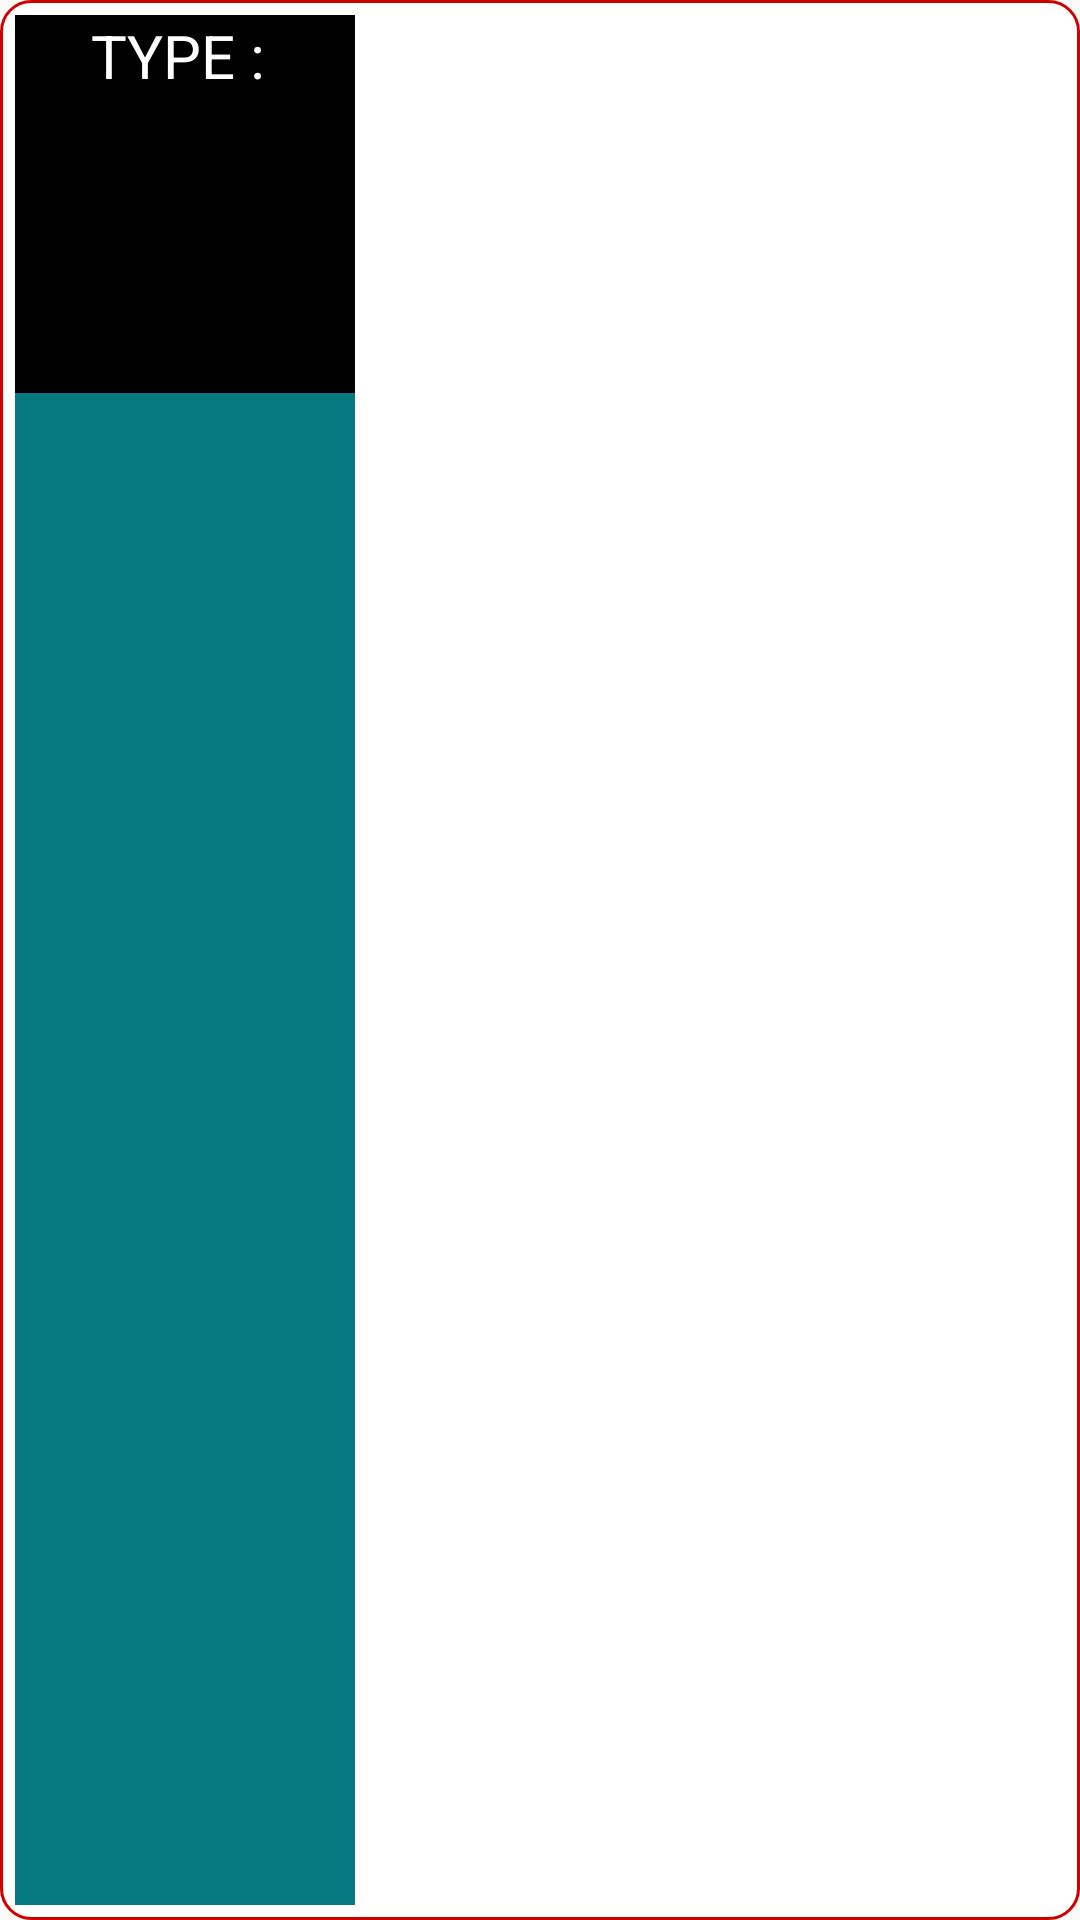

This screen was rendered from an Android layout file. Write that file and the resources it references.
<!-- AndroidManifest.xml: application theme AppTheme -->
<!-- res/layout/my_properties.xml -->
<?xml version="1.0" encoding="utf-8"?>
<LinearLayout xmlns:android="http://schemas.android.com/apk/res/android"
    android:layout_width="match_parent"
    android:layout_height="150dp"
    android:layout_margin="5dp"
    android:background="@drawable/edit_text_border"
    android:orientation="horizontal">

    <LinearLayout
        android:layout_width="0dp"
        android:layout_height="match_parent"
        android:layout_margin="5dp"
        android:layout_weight="1"
        android:background="#000000"
        android:orientation="vertical">

        <TextView
            android:id="@+id/my_properties_type_text_view"
            android:layout_width="match_parent"
            android:layout_height="0dp"
            android:layout_weight="1"
            android:text="Type : "
            android:textAlignment="center"
            android:textAllCaps="true"
            android:textColor="#ffffff"
            android:textSize="20dp" />

        <ImageView
            android:id="@+id/my_properties_image_view"
            android:layout_width="match_parent"
            android:layout_height="0dp"
            android:layout_weight="4"
            android:background="#067980"
            android:padding="2dp"
            android:scaleType="centerCrop" />
    </LinearLayout>

    <LinearLayout
        android:layout_width="0dp"
        android:layout_height="match_parent"
        android:layout_margin="5dp"
        android:layout_marginLeft="5dp"
        android:layout_marginRight="5dp"
        android:layout_weight="2"
        android:orientation="vertical">

        <TextView
            android:id="@+id/my_properties_property_name"
            android:layout_width="match_parent"
            android:layout_height="0dp"
            android:layout_marginTop="20dp"
            android:layout_weight="1"
            android:textSize="28dp" />

        <TextView
            android:id="@+id/my_properties_property_address"
            android:layout_width="match_parent"
            android:layout_height="0dp"
            android:layout_marginBottom="20dp"
            android:layout_weight="2"
            android:textSize="14dp" />


    </LinearLayout>

</LinearLayout>
<!-- resources referenced by this layout -->
<resources>
  <!-- drawable edit_text_border (drawable) -->
  <shape
      xmlns:android="http://schemas.android.com/apk/res/android"
      android:shape="rectangle">
      <solid
          android:color="#ffffff"/>
  
      <corners
          android:bottomRightRadius="10dp"
          android:bottomLeftRadius="10dp"
          android:topLeftRadius="10dp"
          android:topRightRadius="10dp"/>
      <stroke
          android:color="@color/colorPrimary"
          android:width="1dp"/>
  </shape>
  <style name="AppTheme" parent="Theme.AppCompat.Light.DarkActionBar">
          
          <item name="colorPrimary">@color/colorPrimary</item>
          <item name="colorPrimaryDark">@color/colorPrimaryDark</item>
          <item name="colorAccent">@color/colorAccent</item>
      </style>
  <color name="colorPrimary">#CE0000</color>
  <color name="colorPrimaryDark">#00574B</color>
  <color name="colorAccent">#ffffff</color>
</resources>
